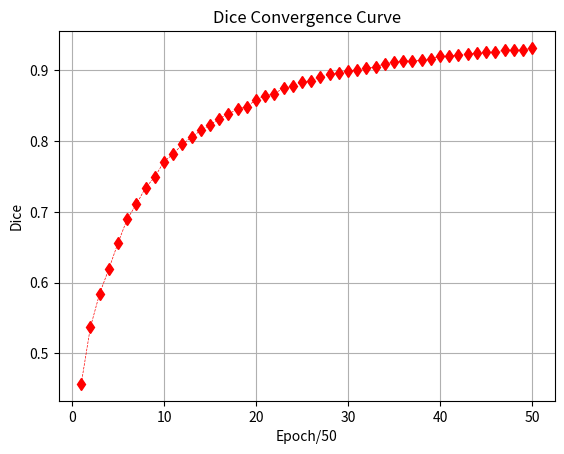
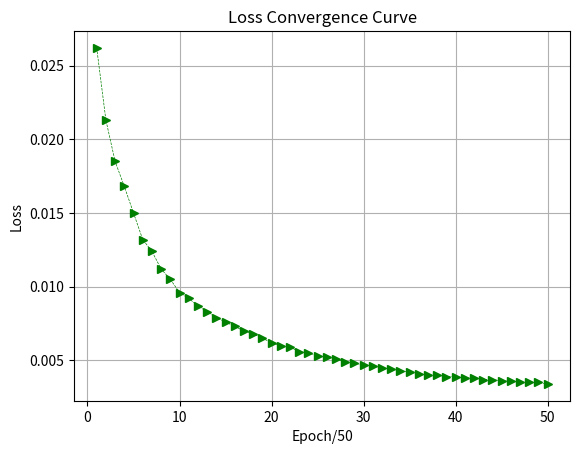

The script that saved these images, in order:
import matplotlib.pyplot as plt
import numpy as np

# 分别存放所有点的横坐标和纵坐标，一一对应

# 4_3epoch时，效果有所下降
loss_list = [0.0262, 0.0213, 0.0185, 0.0168, 0.0150, 0.0132, 0.0124, 0.0112, 0.0105, 0.0096,
             0.0092, 0.0087, 0.0083, 0.0079, 0.0076, 0.0073, 0.0070, 0.0068, 0.0065, 0.0062,
             0.0060, 0.0059, 0.0056, 0.0055, 0.0053, 0.0052, 0.0051, 0.0049, 0.0048, 0.0047,
             0.0046, 0.0045, 0.0044, 0.0043, 0.0042, 0.0041, 0.0040, 0.0040, 0.0039, 0.0039,
             0.0038, 0.0038, 0.0037, 0.0037, 0.0036, 0.0036, 0.0035, 0.0035, 0.0035, 0.0034]
dice_list = [0.4570, 0.5371, 0.5845, 0.6193, 0.6562, 0.6899, 0.7109, 0.7344, 0.7493, 0.7712,
             0.7818, 0.7956, 0.8059, 0.8151, 0.8229, 0.8318, 0.8385, 0.8452, 0.8486, 0.8586,
             0.8637, 0.8673, 0.8750, 0.8772, 0.8836, 0.8856, 0.8900, 0.8942, 0.8959, 0.8992,
             0.9010, 0.9033, 0.9050, 0.9091, 0.9115, 0.9135, 0.9133, 0.9143, 0.9165, 0.9197,
             0.9202, 0.9221, 0.9234, 0.9242, 0.9253, 0.9258, 0.9282, 0.9289, 0.9284, 0.9317]
x_list = np.arange(1, len(loss_list) + 1)
# 创建图并命名
plt.figure('Dice fig')
# ax = plt.gca()
# 画连线图，以x_list中的值为横坐标，以y_list中的值为纵坐标
# 参数c指定连线的颜色，linewidth指定连线宽度，alpha指定连线的透明度
plt.plot(x_list, dice_list, color='red', linestyle='--', marker='d', linewidth=0.5)
plt.xlabel('Epoch' + '/' + str(len(x_list)))
plt.ylabel('Dice')
plt.title("Dice Convergence Curve")
plt.grid()  # 生成网格

plt.figure('Loss fig')
# ax2 = plt.gca()
# 画连线图，以x_list中的值为横坐标，以y_list中的值为纵坐标
# 参数c指定连线的颜色，linewidth指定连线宽度，alpha指定连线的透明度
plt.plot(x_list, loss_list, color='green', linestyle='--', marker='>', linewidth=0.5)
plt.xlabel('Epoch' + '/' + str(len(x_list)))
plt.ylabel('Loss')
plt.title("Loss Convergence Curve")
plt.grid()  # 生成网格

plt.show()
